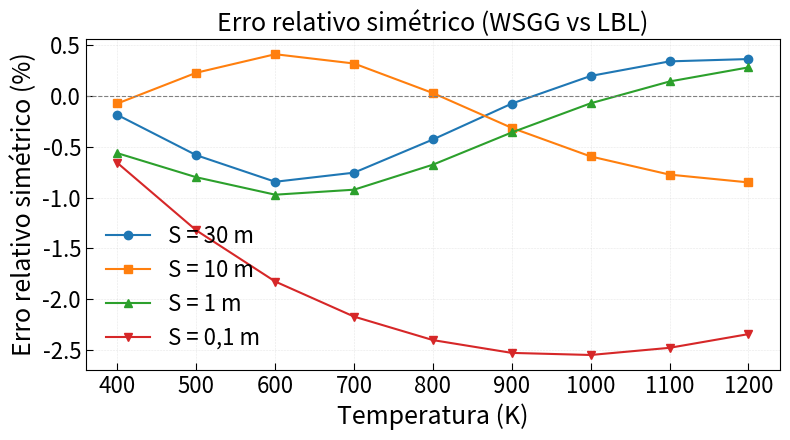
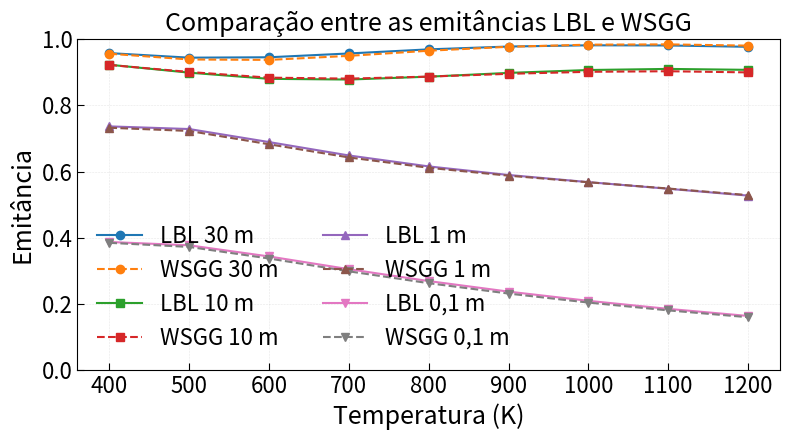

The matplotlib source for these figures, in order:
import numpy as np
import matplotlib.pyplot as plt
from matplotlib.ticker import MultipleLocator

# ==========================
# 1) DADOS (já convertidos)
# ==========================
T = np.array([400, 500, 600, 700, 800, 900, 1000, 1100, 1200], dtype=float)

# ==========================
# DADOS CORRIGIDOS
# ==========================

# S = 30 m
LBL_30  = np.array([0.958361577, 0.944575369, 0.945764245, 0.957258408,
                    0.969664939, 0.978224689, 0.981962636, 0.981440438,
                    0.977406643])

WSGG_30 = np.array([0.956563951, 0.939076975, 0.937804345, 0.950052957,
                    0.965514653, 0.977482735, 0.983889525, 0.984776294,
                    0.980953408])

# S = 10 m
LBL_10  = np.array([0.9232181,   0.899221221, 0.880513683, 0.878387688,
                    0.887063372, 0.898492561, 0.907209247, 0.910550868,
                    0.907729893])

WSGG_10 = np.array([0.922525416, 0.901269848, 0.884129097, 0.881187306,
                    0.88730763,  0.89566507,  0.901816667, 0.903523524,
                    0.900033956])


# S = 1 m
LBL_1  = np.array([0.736768574, 0.728738820, 0.689337163, 0.648819171,
                   0.615711025, 0.589812063, 0.568223816, 0.548085056,
                   0.527424848])

WSGG_1 = np.array([0.732625462, 0.722926708, 0.682667008, 0.642857002,
                   0.611557302, 0.5876946,   0.567810146, 0.548861345,
                   0.528904042])


# S = 0.1 m
LBL_01  = np.array([0.387220855, 0.377166052, 0.343432226, 0.304996935,
                    0.268982955, 0.237100098, 0.209243004, 0.184884430,
                    0.163491159])

WSGG_01 = np.array([0.384672655, 0.372207004, 0.337216301, 0.298444175,
                    0.262596331, 0.231178968, 0.203975795, 0.180357486,
                    0.159703304])


# ===========================================
# 2) FUNÇÃO PARA CALCULAR MÉTRICAS DE ERRO
# ===========================================
def calcular_erros(lbl, wsgg):
    """Retorna dicionário com erros ponto a ponto."""
    diff = wsgg - lbl                          # erro absoluto (diferença)
    rel = diff / lbl                           # erro relativo em relação ao LBL
    rel_sym = diff / ((np.abs(wsgg)+np.abs(lbl))/2)  # diferença relativa simétrica
    rmse = np.sqrt(np.mean(diff**2))
    mae = np.mean(np.abs(diff))
    max_abs = np.max(np.abs(diff))
    return {
        "diff": diff,
        "rel": rel,
        "rel_sym": rel_sym,
        "RMSE": rmse,
        "MAE": mae,
        "MAX_ABS": max_abs
    }

# ===========================================
# 3) CÁLCULO DOS ERROS PARA CADA PERCURSO
# ===========================================
erros_30 = calcular_erros(LBL_30, WSGG_30)
erros_10 = calcular_erros(LBL_10, WSGG_10)
erros_1  = calcular_erros(LBL_1,  WSGG_1)
erros_01 = calcular_erros(LBL_01, WSGG_01)

# ==========================
# 4) TABELA TEXTO NO TERMINAL
# ==========================
def imprimir_tabela(T, lbl, wsgg, erros, titulo):
    print("\n" + "="*70)
    print(titulo)
    print("="*70)
    print(f"{'T [K]':>6} | {'LBL':>10} | {'WSGG':>10} | {'Δ = WSGG-LBL':>13} | {'ERRO REL. %':>11}")
    print("-"*70)
    for Ti, li, wi, di, ri in zip(T, lbl, wsgg, erros["diff"], erros["rel"]):
        print(f"{Ti:6.0f} | {li:10.6f} | {wi:10.6f} | {di:13.6f} | {ri*100:11.3f}")

    print("-"*70)
    print(f"RMSE = {erros['RMSE']:.6e}")
    print(f"MAE  = {erros['MAE']:.6e}")
    print(f"MAX |Δ| = {erros['MAX_ABS']:.6e}")

imprimir_tabela(T, LBL_30, LBL_30 + erros_30["diff"], erros_30, "Percurso S = 30 m")
imprimir_tabela(T, LBL_10, LBL_10 + erros_10["diff"], erros_10, "Percurso S = 10 m")
imprimir_tabela(T, LBL_1,  LBL_1  + erros_1["diff"],  erros_1,  "Percurso S = 1 m")
imprimir_tabela(T, LBL_01, LBL_01 + erros_01["diff"], erros_01, "Percurso S = 0,1 m")

# ==========================
# 5) GRÁFICO DOS ERROS (CONFIGURAÇÃO PADRONIZADA)
# ==========================
fig, ax = plt.subplots(figsize=(8, 4.5))

ax.plot(T, erros_30["rel_sym"]*100, marker="o", label="S = 30 m")
ax.plot(T, erros_10["rel_sym"]*100, marker="s", label="S = 10 m")
ax.plot(T, erros_1["rel_sym"]*100,  marker="^", label="S = 1 m")
ax.plot(T, erros_01["rel_sym"]*100, marker="v", label="S = 0,1 m")

ax.axhline(0, linestyle="--", color="gray", linewidth=0.8)

ax.set_xlabel("Temperatura (K)", fontsize=18)
ax.set_ylabel("Erro relativo simétrico (%)", fontsize=18)
ax.set_title("Erro relativo simétrico (WSGG vs LBL)", fontsize=18)

ax.tick_params(axis='both', direction='in', length=5, width=0.8, labelsize=16)

ax.grid(True, linestyle='--', linewidth=0.4, alpha=0.3)
ax.set_facecolor('white')

plt.legend(frameon=False, fontsize=16, loc='best')
plt.tight_layout()
plt.show()

# ==========================
# 6) GRÁFICO LBL vs WSGG (TODOS OS PERCURSOS, CONFIGURAÇÃO PADRONIZADA)
# ==========================
fig, ax = plt.subplots(figsize=(8, 4.5))

# --- S = 30 m ---
ax.plot(T, LBL_30,  marker="o", linestyle="-",  label="LBL 30 m")
ax.plot(T, WSGG_30, marker="o", linestyle="--", label="WSGG 30 m")

# --- S = 10 m ---
ax.plot(T, LBL_10,  marker="s", linestyle="-",  label="LBL 10 m")
ax.plot(T, WSGG_10, marker="s", linestyle="--", label="WSGG 10 m")

# --- S = 1 m ---
ax.plot(T, LBL_1,   marker="^", linestyle="-",  label="LBL 1 m")
ax.plot(T, WSGG_1,  marker="^", linestyle="--", label="WSGG 1 m")

# --- S = 0.1 m ---
ax.plot(T, LBL_01,   marker="v", linestyle="-",  label="LBL 0,1 m")
ax.plot(T, WSGG_01,  marker="v", linestyle="--", label="WSGG 0,1 m")

ax.set_xlabel("Temperatura (K)", fontsize=18)
ax.set_ylabel("Emitância", fontsize=18)
ax.set_title("Comparação entre as emitâncias LBL e WSGG", fontsize=18)

ax.tick_params(axis='both', direction='in', length=5, width=0.8, labelsize=16)

ax.set_ylim(0, 1)
ax.grid(True, linestyle='--', linewidth=0.4, alpha=0.3)
ax.set_facecolor('white')

plt.legend(ncol=2, fontsize=16, frameon=False, loc='lower left')
plt.tight_layout()
plt.show()
